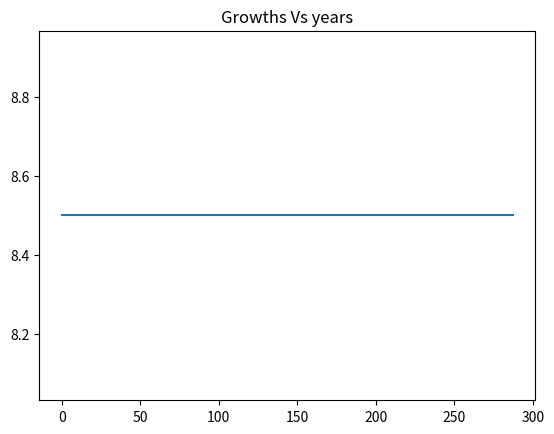
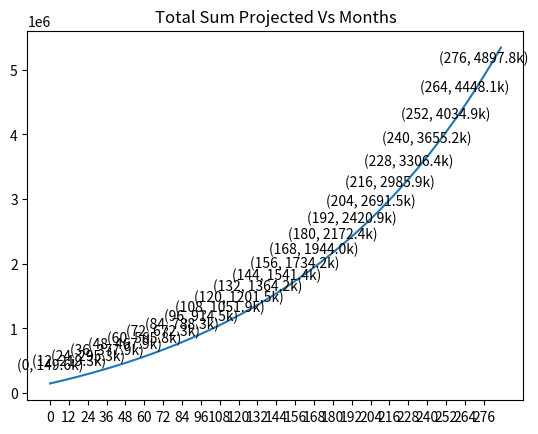

These charts were generated, in order, by the following Python code:
import matplotlib.pyplot as plt
import numpy as np
import random

MONTHS_IN_YEAR = 12

# ---------------------------
# -- Fill these Variables ---
# ---------------------------

# Assumption - You will invest everything in your StartingNetWorth except your initial payment on mortgage
StartingNetWorth = 144_000                # starting sum in your bank - I.E הון עצמי התחלתי

# Market Growths
PortfolioGrowthAvg   = 8.5   # Average growth of Stocks (12% per year for SP500 dividends included)
Deviation            = 15  # std Deviation for calculating the growth, history shows its about 15
GrowthHouse          = 1                       # increase of house prices per year

# Expenses s.a rent \ mortgage
MoneySpentOnRent        = 0                 # ILS, each month on rent
MonthlyMortgagePayment  = 0             

# Mortgage data - Years \ House Value
YearsOfMortgage             = 30
HouseValueInDateOfPurchase  = 0        # ILS, "obtained" from mortgage - i.e the house value
InitialMortgagePayment      = 0                  # ההון העצמי ששים על משכנתא

# Money you save up and invest each month
ExtraAddedToPortfolioEachMonth = 4500            # ILS, stock purchase each month

# Simulation Variables
SimulationYears = 24                            # total simulation time      

# Unmask one of the two
SimMode = "Average"
# SimMode = "Gaussian"


# -- Ignore --
TotalMoneySpentOnRent = 0
TotalMoneySpentOnMortgage = 0
CurrentHouseValue = HouseValueInDateOfPurchase
MonthsOfMortgageLeft = MONTHS_IN_YEAR*YearsOfMortgage
CurrentPortfolioValue = StartingNetWorth - InitialMortgagePayment
TotalAmountInvestedByPerson = CurrentPortfolioValue

Growths = []
Data = []

FinalNetWorth = CurrentPortfolioValue  + CurrentHouseValue
for year in range(1, SimulationYears + 1):
    
    # For Average Unmask the next line
    if SimMode == "Average":
        Growth = PortfolioGrowthAvg
    elif SimMode == "Gaussian":
        Growth = np.random.default_rng().normal(PortfolioGrowthAvg, Deviation)

    for month in range(1, MONTHS_IN_YEAR + 1):
        Growths.append(Growth)
        
        # -----------------------
        # ---- For logging ------
        # -----------------------

        # Total money added during the years, from the person who saves
        TotalAmountInvestedByPerson   += ExtraAddedToPortfolioEachMonth           
        # you have to pay rent ? - Let log it for to see how much you paid after the sim ends
        TotalMoneySpentOnRent += MoneySpentOnRent
        
        if MonthsOfMortgageLeft > 0:
            TotalMoneySpentOnMortgage += MonthlyMortgagePayment # logging to see how much you've spent 

        # -----------------------
        # --- For simulations ---
        # -----------------------
        # you Invest some $$ each month
        CurrentPortfolioValue += ExtraAddedToPortfolioEachMonth           # Total Money in the portfolio, subject to ריבית דריבית
        
        # you have to pay mortgage untill you're done with this shit
        if MonthsOfMortgageLeft == 0: # No More mortgage - YAY - invest the extra $$$
            CurrentPortfolioValue += MonthlyMortgagePayment     # Total Money in the portfolio, subject to ריבית דריבית
        else: 
            MonthsOfMortgageLeft -= 1
        
        
        # another month has passed and your house is now worth more
        CurrentHouseValue = CurrentHouseValue * (1 + GrowthHouse / 100 / MONTHS_IN_YEAR)

        # your investments are hopefully paying off after this month
        CurrentPortfolioValue = CurrentPortfolioValue * (1 + Growth / 100 / MONTHS_IN_YEAR)

        # Updated NetWorth
        FinalNetWorth = CurrentPortfolioValue  + CurrentHouseValue
        Data.append(FinalNetWorth)


print (" ----------- Simulation results ------------- ")
print("Total Amount invested during the years = ", TotalAmountInvestedByPerson / 1000, " k")
print("Total From Compound interest", (CurrentPortfolioValue - TotalAmountInvestedByPerson) / 1000, " k")
print("Final Sum in the portfolio = ", (CurrentPortfolioValue / 1000), " k")
print (" ------------------------ ")
print("Total Spent On Rent = ", TotalMoneySpentOnRent/1000, "k")
print("Total Spent On Mortgage = ", TotalMoneySpentOnMortgage/1000, "k")
print("House Value = ", CurrentHouseValue/1000, "k")
print (" ------------------------ ")
print("Final Networth = ", (FinalNetWorth / 1000 ), " k")
print (" ------------------------ ")

plt.figure()
plt.title("Growths Vs years")
plt.plot(Growths)

plt.figure()
plt.title("Total Sum Projected Vs Months")
plt.plot(Data)

# Add (x, y) ticks with values on the graph
x_ticks = np.arange(0, len(Data), 12)
y_ticks = [Data[i] for i in x_ticks]

for x, y in zip(x_ticks, y_ticks):
    plt.annotate(f'({x}, {y/1000:.1f}k)', (x, y), textcoords="offset points", xytext=(0, 10), ha='center')

plt.xticks(x_ticks)
# plt.yticks(np.arange(0, max(Data), 5000))

plt.show()

